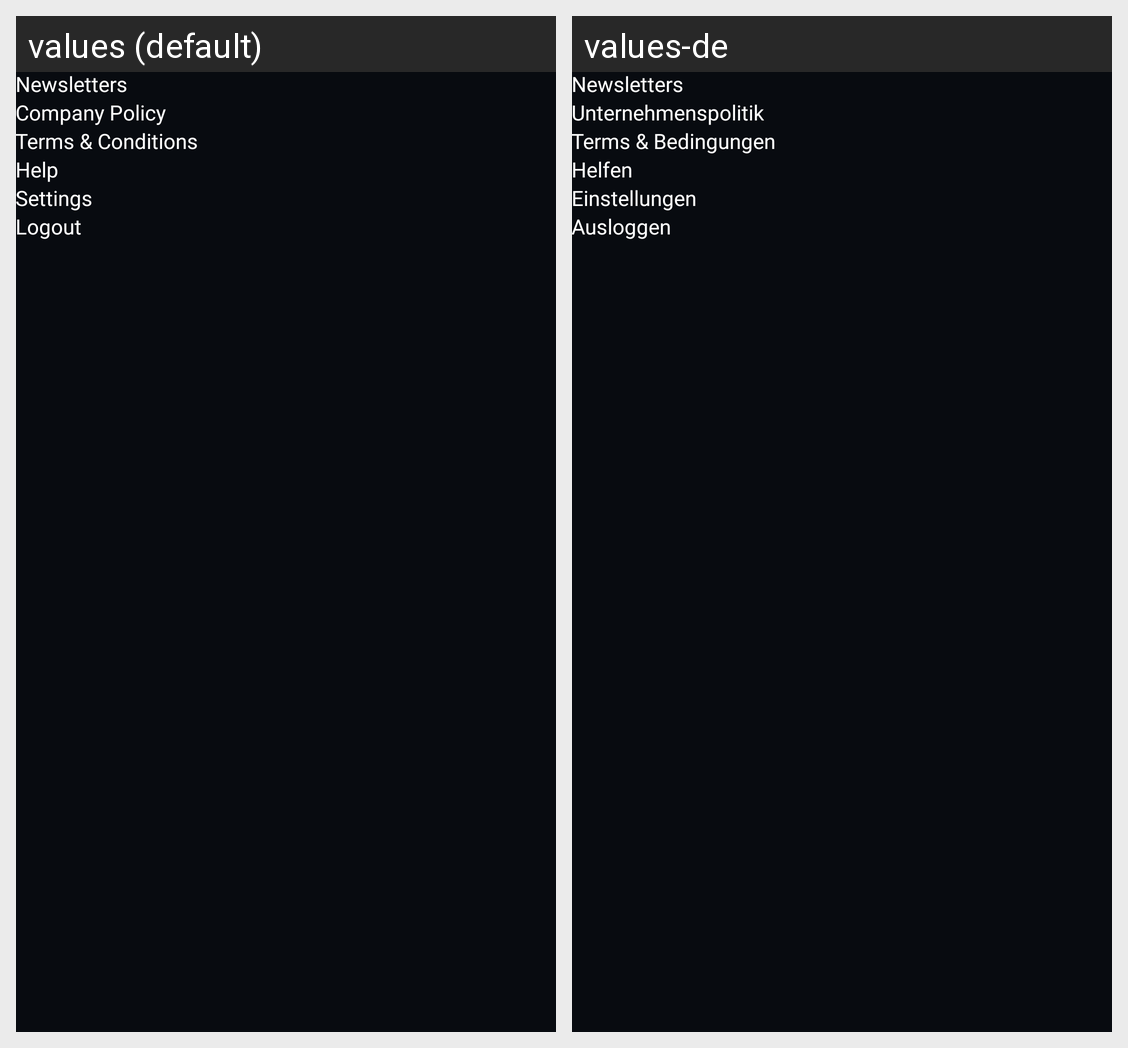

The Android screen above is rendered under two locales of the same app. Produce the string resources it draws, with the default and per-locale values.
Android screen res/layout/sidebar_layout.xml rendered under 2 locales, left to right: values (default), values-de. Device: Nexus 5 (rendered at 1080×1920; each locale shown at half size, 540×960, under a caption strip naming it); theme Theme.Spato.
Strings drawn on this screen, with the default value and each locale's value (text and hints the layout hard-codes, and strings that could not be matched under every locale, appear in the picture but are not listed):

newsletters
  values: Newsletters
  values-de: Newsletters

company_policy
  values: Company Policy
  values-de: Unternehmenspolitik

terms_conditions
  values: Terms & Conditions
  values-de: Terms & Bedingungen

help
  values: Help
  values-de: Helfen

settings
  values: Settings
  values-de: Einstellungen

logout
  values: Logout
  values-de: Ausloggen
